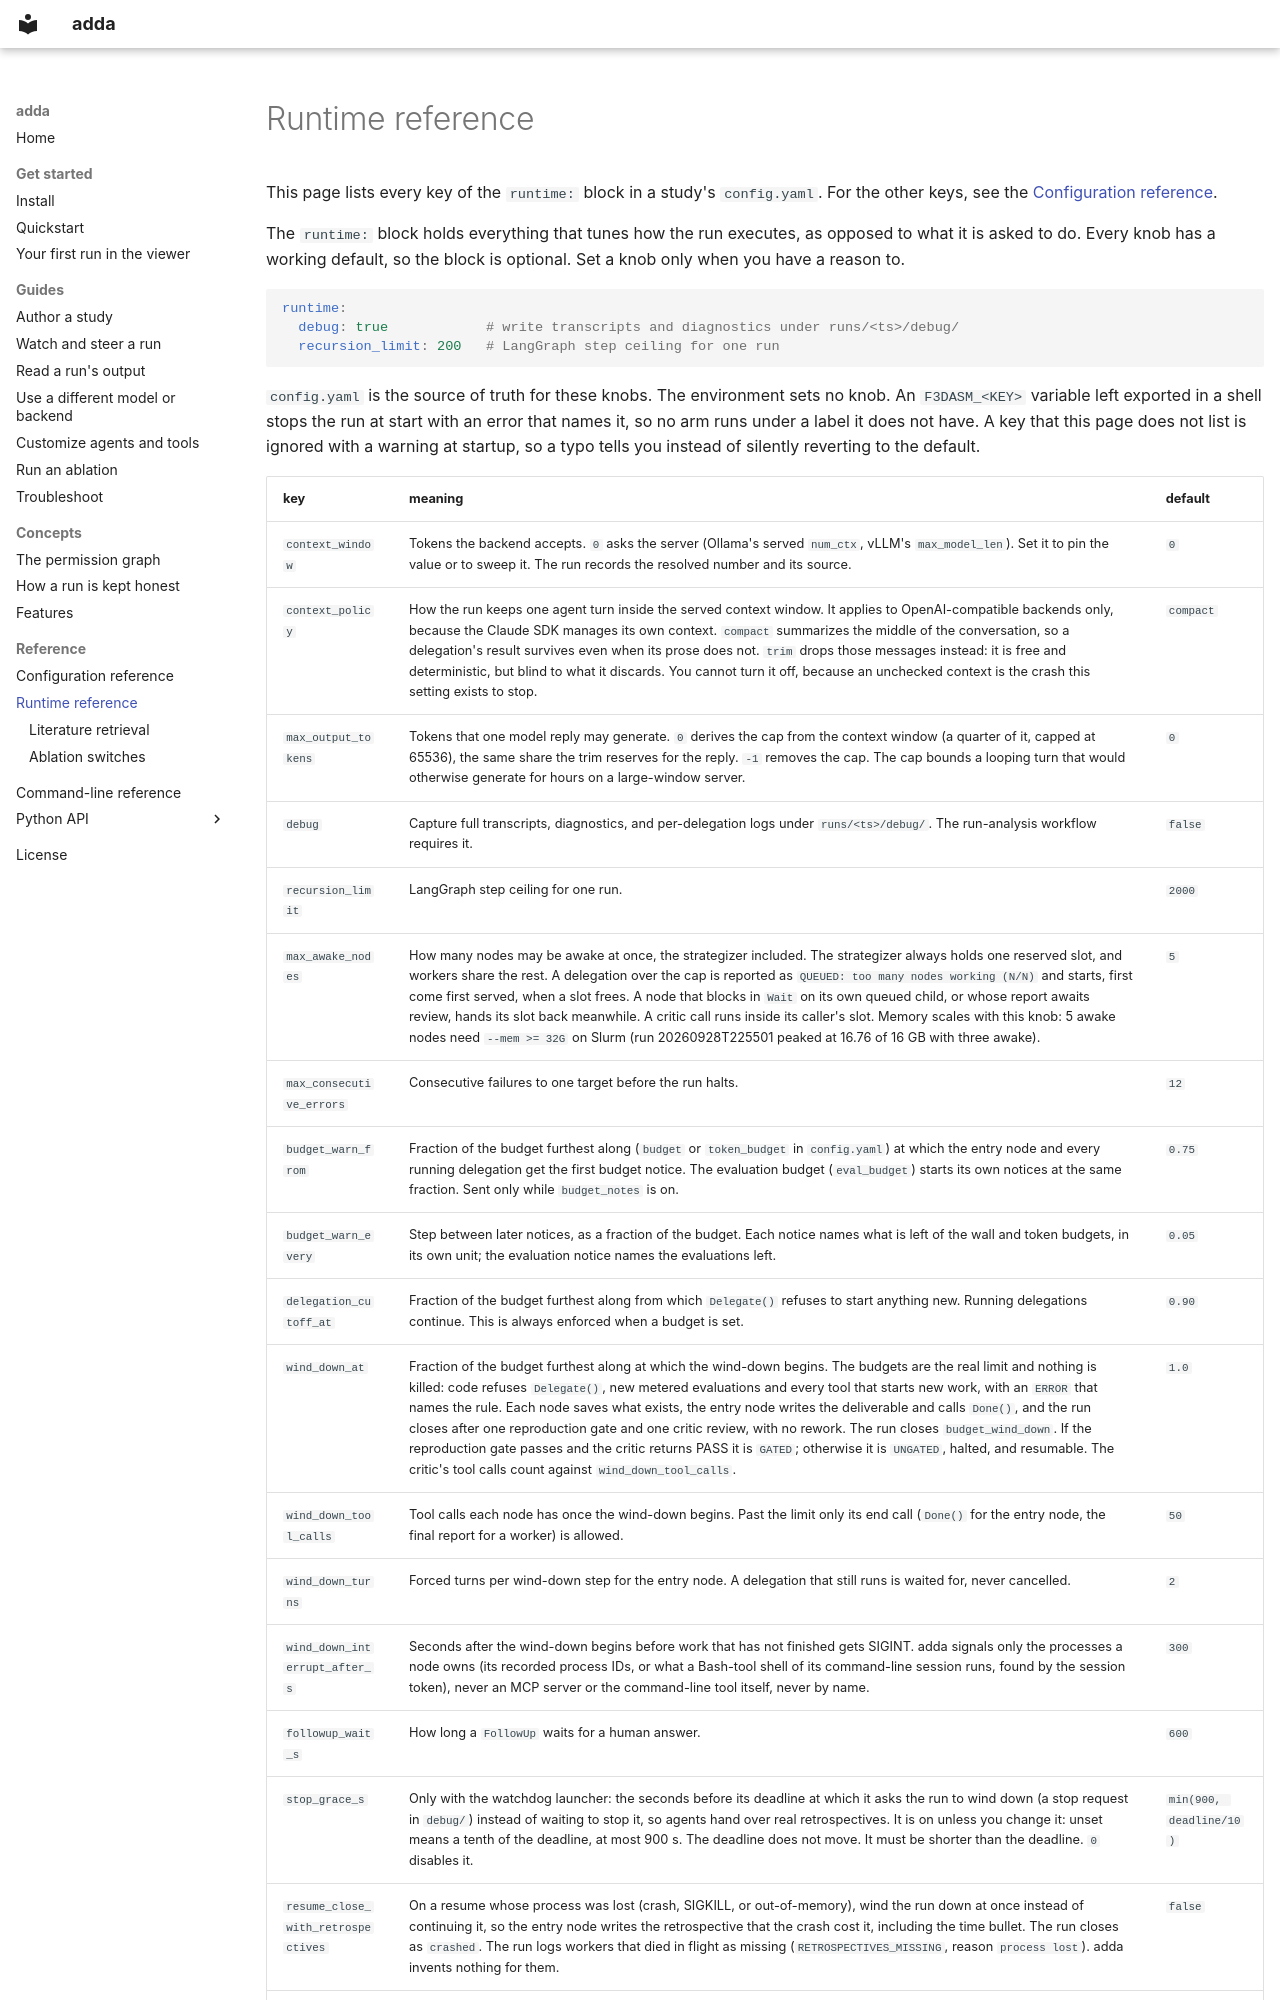

repository: bessagroup/adda · page: runtime-reference/index.html · generator: mkdocs

# Runtime reference

This page lists every key of the `runtime:` block in a study's
`config.yaml`. For the other keys, see the
[Configuration reference](config-reference.md).

The `runtime:` block holds everything that tunes how the run executes, as
opposed to what it is asked to do. Every knob has a working default, so the
block is optional. Set a knob only when you have a reason to.

```yaml
runtime:
  debug: true            # write transcripts and diagnostics under runs/<ts>/debug/
  recursion_limit: 200   # LangGraph step ceiling for one run
```

`config.yaml` is the source of truth for these knobs. The environment sets no
knob. An `F3DASM_<KEY>` variable left exported in a shell stops the run at
start with an error that names it, so no arm runs under a label it does not
have. A key that this page does not list is ignored with a warning at startup,
so a typo tells you instead of silently reverting to the default.
